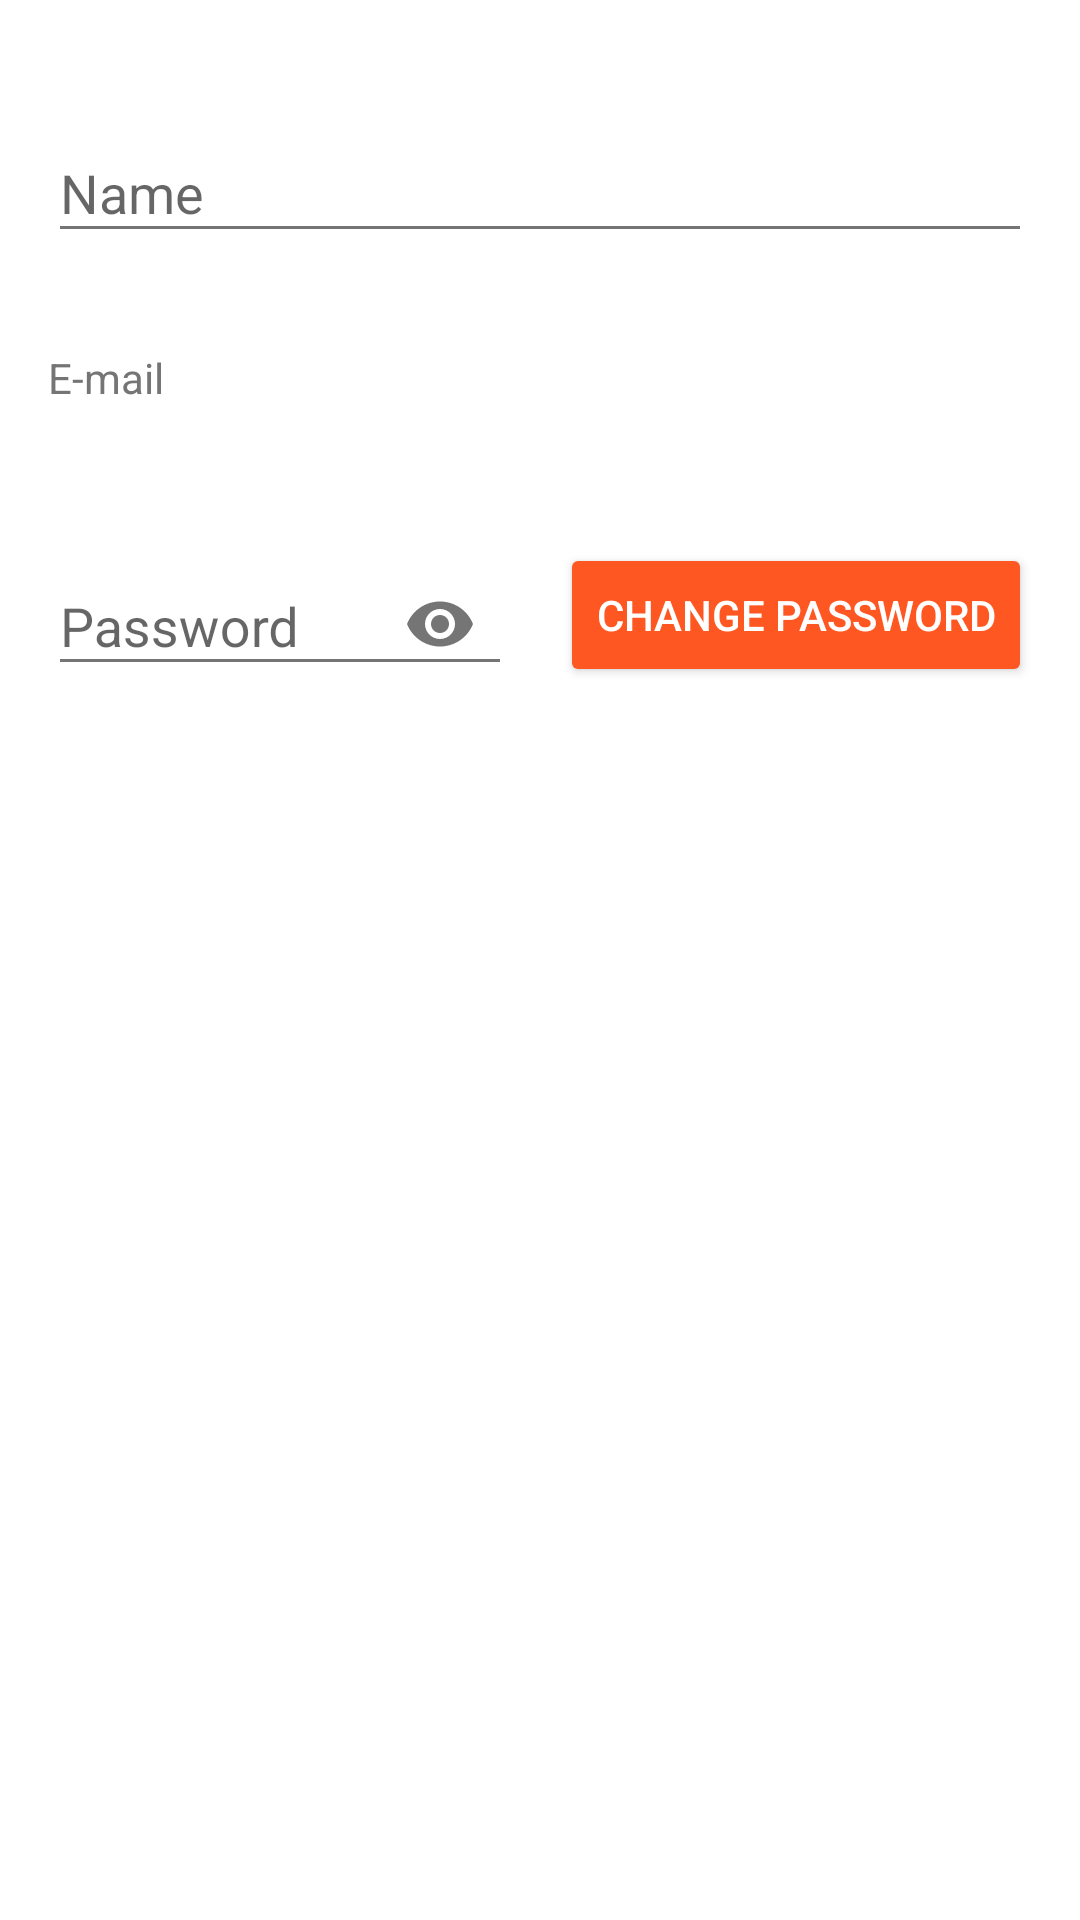

Write the Android layout XML for this screen, with the resource values it uses.
<!-- AndroidManifest.xml: application theme AppTheme.NoActionBar -->
<!-- res/layout/include_profile_input.xml -->
<?xml version="1.0" encoding="utf-8"?>
<layout xmlns:android="http://schemas.android.com/apk/res/android"
    xmlns:tools="http://schemas.android.com/tools"
    xmlns:app="http://schemas.android.com/apk/res-auto"
    tools:context=".view.profile.ProfileFragment">

    <RelativeLayout
        android:layout_width="match_parent"
        android:layout_height="wrap_content"
        android:padding="16dp">

        <android.support.design.widget.TextInputLayout
            android:id="@+id/profile_name_placeholder"
            android:layout_width="match_parent"
            android:layout_height="wrap_content"
            android:layout_marginTop="16dp"
            android:textColor="@color/secondary_text">

            <android.support.design.widget.TextInputEditText
                android:id="@+id/profile_name_input"
                android:layout_width="match_parent"
                android:layout_height="wrap_content"
                android:inputType="textPersonName"
                android:hint="@string/profile_name_placeholder" />

        </android.support.design.widget.TextInputLayout>

        <TextView
            android:id="@+id/profile_email_placeholder"
            android:layout_below="@+id/profile_name_placeholder"
            android:layout_width="match_parent"
            android:layout_height="wrap_content"
            android:layout_marginTop="32dp"
            android:textSize="14sp"
            android:textColor="@color/secondary_text"
            android:text="@string/profile_email_placeholder" />

        <TextView
            android:id="@+id/profile_email"
            android:layout_below="@+id/profile_email_placeholder"
            android:layout_width="match_parent"
            android:layout_height="wrap_content"
            android:padding="4dp"
            android:textSize="16sp"
            android:textColor="@color/secondary_text" />

        <android.support.design.widget.TextInputLayout
            android:id="@+id/profile_password_placeholder"
            android:layout_below="@+id/profile_email"
            android:layout_toStartOf="@+id/profile_password_action"
            android:layout_width="match_parent"
            android:layout_height="wrap_content"
            android:layout_marginTop="8dp"
            android:layout_marginEnd="16dp"
            android:layout_alignParentStart="true"
            android:textColor="@color/secondary_text"
            app:passwordToggleEnabled="true">

            <android.support.design.widget.TextInputEditText
                android:id="@+id/profile_password_input"
                android:layout_width="match_parent"
                android:layout_height="wrap_content"
                android:inputType="textPassword"
                android:hint="@string/profile_password_placeholder"/>

        </android.support.design.widget.TextInputLayout>

        <Button
            android:id="@+id/profile_password_action"
            android:layout_below="@+id/profile_email"
            android:layout_alignEnd="@+id/profile_email_placeholder"
            android:layout_width="wrap_content"
            android:layout_height="wrap_content"
            android:layout_marginTop="16dp"
            android:text="@string/profile_password_action" />

    </RelativeLayout>

</layout>
<!-- resources referenced by this layout -->
<resources>
  <color name="secondary_text">#757575</color>
  <string name="profile_email_placeholder">E-mail</string>
  <string name="profile_name_placeholder">Name</string>
  <string name="profile_password_action">CHANGE PASSWORD</string>
  <string name="profile_password_placeholder">Password</string>
  <style name="AppTheme.NoActionBar" parent="AppTheme">
          <item name="windowActionBar">false</item>
          <item name="windowNoTitle">true</item>
      </style>
  <style name="AppTheme" parent="Theme.AppCompat.Light.DarkActionBar">
          <item name="android:scrollbarSize">4dp</item>
          <item name="colorPrimary">@color/primary</item>
          <item name="colorPrimaryDark">@color/primary_dark</item>
          <item name="colorAccent">@color/accent</item>
          <item name="android:textColor">@color/primary_text</item>
          <item name="android:textColorPrimary">@color/primary_text</item>
          <item name="android:textColorSecondary">@color/secondary_text</item>
          <item name="android:scrollbarThumbVertical">@color/divider</item>
          <item name="android:windowBackground">@android:color/white</item>
          <item name="android:windowContentTransitions" tools:targetApi="lollipop">true</item>
  
          <item name="android:buttonStyle">@style/ButtonDefault</item>
          <item name="android:borderlessButtonStyle">@style/FlatButton</item>
          <item name="android:dialogTheme">@style/DialogTheme</item>
          <item name="android:alertDialogTheme">@style/DialogTheme</item>
      </style>
  <color name="primary">#607D8B</color>
  <color name="primary_dark">#455A64</color>
  <color name="accent">#FF5722</color>
  <color name="primary_text">#212121</color>
  <color name="divider">#BDBDBD</color>
  <style name="ButtonDefault" parent="Widget.AppCompat.Button.Colored">
          <item name="colorButtonNormal">@color/accent</item>
          <item name="android:textColor">@color/icons</item>
      </style>
  <style name="FlatButton" parent="Widget.AppCompat.Button.Borderless">
          <item name="android:textColor">@color/accent</item>
      </style>
  <style name="DialogTheme" parent="Theme.AppCompat.Light.Dialog.Alert">
          <item name="colorButtonNormal">@color/primary</item>
          <item name="android:textColor">@color/primary</item>
      </style>
  <color name="icons">#FFFFFF</color>
</resources>
